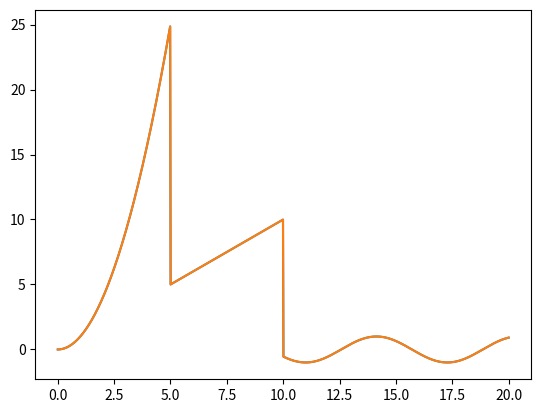
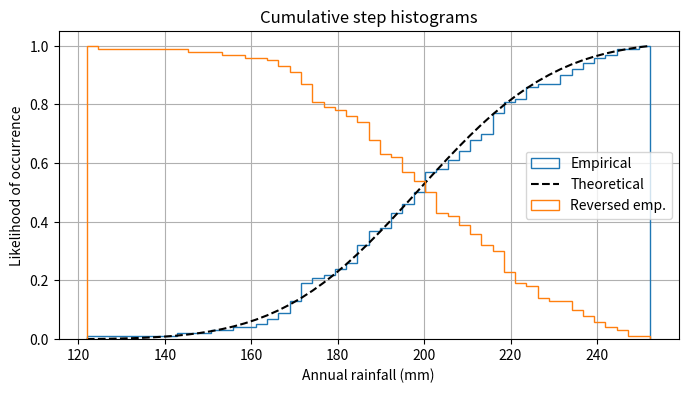
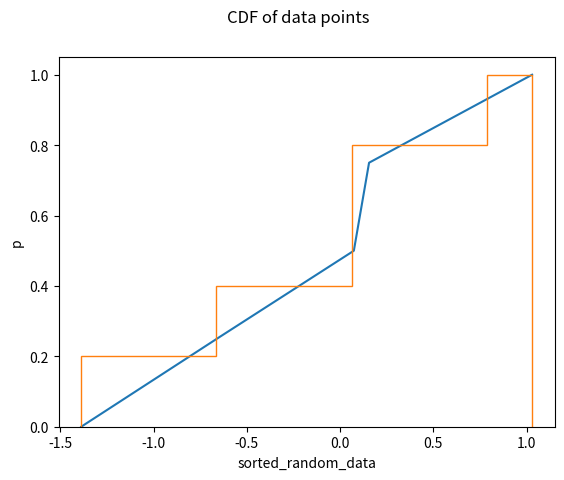

Here is the Python script that generated these plots, in order:
#%%
import numpy as np
import matplotlib.pyplot as plt

# %%
x = np.linspace(0, 20, 1000)
# %%
interval0 = [1 if (i < 5) else 0 for i in x]
interval1 = [1 if (i >= 5 and i < 10) else 0 for i in x]
interval2 = [1 if (i >= 10) else 0 for i in x]


# %%
y = x ** 2 * interval0 + x * interval1 + np.sin(x) * interval2
# %%
plt.plot(x, y)
# %%
def interval0(x):
    return 1 if (x < 5) else 0


def interval1(x):
    return 1 if (x >= 5 and x < 10) else 0


def interval2(x):
    return 1 if (x >= 10) else 0


def fun(x):
    return x ** 2 * interval0(x) + x * interval1(x) + np.sin(x) * interval2(x)


# %%
plt.plot(x, [fun(i) for i in x])
# %%
import numpy as np
import matplotlib.pyplot as plt

np.random.seed(19680801)

mu = 200
sigma = 25
n_bins = 50
x = np.random.normal(mu, sigma, size=100)

fig, ax = plt.subplots(figsize=(8, 4))

# plot the cumulative histogram
n, bins, patches = ax.hist(
    x, n_bins, density=True, histtype="step", cumulative=True, label="Empirical"
)

# Add a line showing the expected distribution.
y = (1 / (np.sqrt(2 * np.pi) * sigma)) * np.exp(-0.5 * (1 / sigma * (bins - mu)) ** 2)
y = y.cumsum()
y /= y[-1]

ax.plot(bins, y, "k--", linewidth=1.5, label="Theoretical")

# Overlay a reversed cumulative histogram.
ax.hist(
    x, bins=bins, density=True, histtype="step", cumulative=-1, label="Reversed emp."
)

# tidy up the figure
ax.grid(True)
ax.legend(loc="right")
ax.set_title("Cumulative step histograms")
ax.set_xlabel("Annual rainfall (mm)")
ax.set_ylabel("Likelihood of occurrence")

plt.show()
# %%
y.cumsum()
# %%
import matplotlib.pyplot as plt
import numpy

data = numpy.random.randn(5)
print("The data is-", data)
sorted_random_data = numpy.sort(data)
p = 1.0 * numpy.arange(len(sorted_random_data)) / float(len(sorted_random_data) - 1)
print("The CDF result is-", p)

fig = plt.figure()
fig.suptitle("CDF of data points")
ax2 = fig.add_subplot(111)
ax2.plot(sorted_random_data, p)
ax2.set_xlabel("sorted_random_data")
ax2.set_ylabel("p")
# %%
plt.hist(data, cumulative=True, histtype="step", density=True)
# %%
p
# %%
